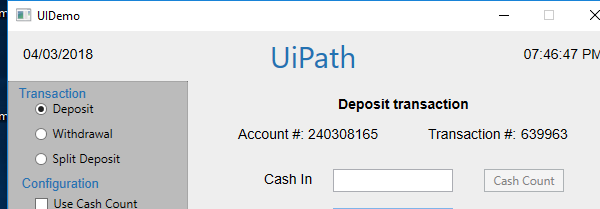
Task: This is a framework for a simple, recoverable process, using local data
Workflow: UiDemo_OpenApp

Step 1: Open application 'UIDemo.exe' on the element in window 'UIDemo' (uidemo.exe)
